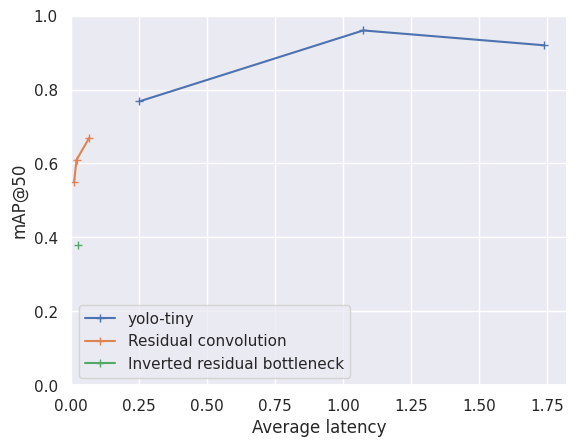

Recreate this plot in Python. (Note: this script raises an exception after producing the figure.)
from matplotlib import pyplot as plt
import seaborn as sns

sns.set()

data = {
    "yolo-tiny": [
        {
            "comment": "Tiny Yolo at 704x416",
            "mAP": {50: 0.92, 25: 0.97},
            "avg_latency": 1.73753
        }, {
            "comment": "Tiny Yolo at 576x320",
            "mAP": {50: 0.96, 25: 0.98},
            "avg_latency": 1.07467
        }, {
            "comment": "Tiny Yolo at 160x288",
            "mAP": {50: 0.7681, 25: 0.934},
            "avg_latency": 0.251755
        }
    ],
    "Residual convolution": [
        {
            "comment": "filters: (8,16)",
            "mAP": {50: 0.55, 25: 0.68},
            "avg_latency": 0.0112777
        }, {
            "comment": "filters: (16,24)",
            "mAP": {50: 0.61, 25: 0.73},
            "avg_latency": 0.0204567
        }, {
            "comment": "filters: (32,64)",
            "mAP": {50: 0.67, 25: 0.82},
            "avg_latency": 0.06757149999999999
        },
    ],
    "Inverted residual bottleneck": [
        {
            "comment": "filters: (8,16)",
            "mAP": {50: 0.38, 25: 0.49},
            "avg_latency": 0.025370999999999998
        }
    ]
}


def plot(th=25):
    for model_type, d in data.items():
        x, y = [], []
        for value in d:
            x.append(value["avg_latency"])
            y.append(value["mAP"][th])
        plt.plot(x, y, '+-', label=model_type)

    plt.legend()
    plt.xlabel("Average latency")
    plt.ylabel("mAP@{}".format(th))
    axes = plt.gca()
    axes.set_xlim([0, None])
    axes.set_ylim([0, 1])
    plt.savefig("graphs/map_at_{}_latency_models.png".format(th))
    plt.show()


def plot_fps(th=25):
    for model_type, d in data.items():
        x, y = [], []
        for value in d:
            x.append(1.0 / value["avg_latency"])
            y.append(value["mAP"][th])
        plt.plot(x, y, '+-', label=model_type)

    plt.legend()
    plt.xlabel("Average frame per second (fps)")
    plt.ylabel("mAP@{}".format(th))
    axes = plt.gca()
    axes.set_xlim([0, None])
    axes.set_ylim([0, 1])
    plt.savefig("graphs/map_at_{}_fps_models.png".format(th))
    plt.show()


if __name__ == '__main__':
    plot(50)
    plot(25)
    plot_fps(50)
    plot_fps(25)

